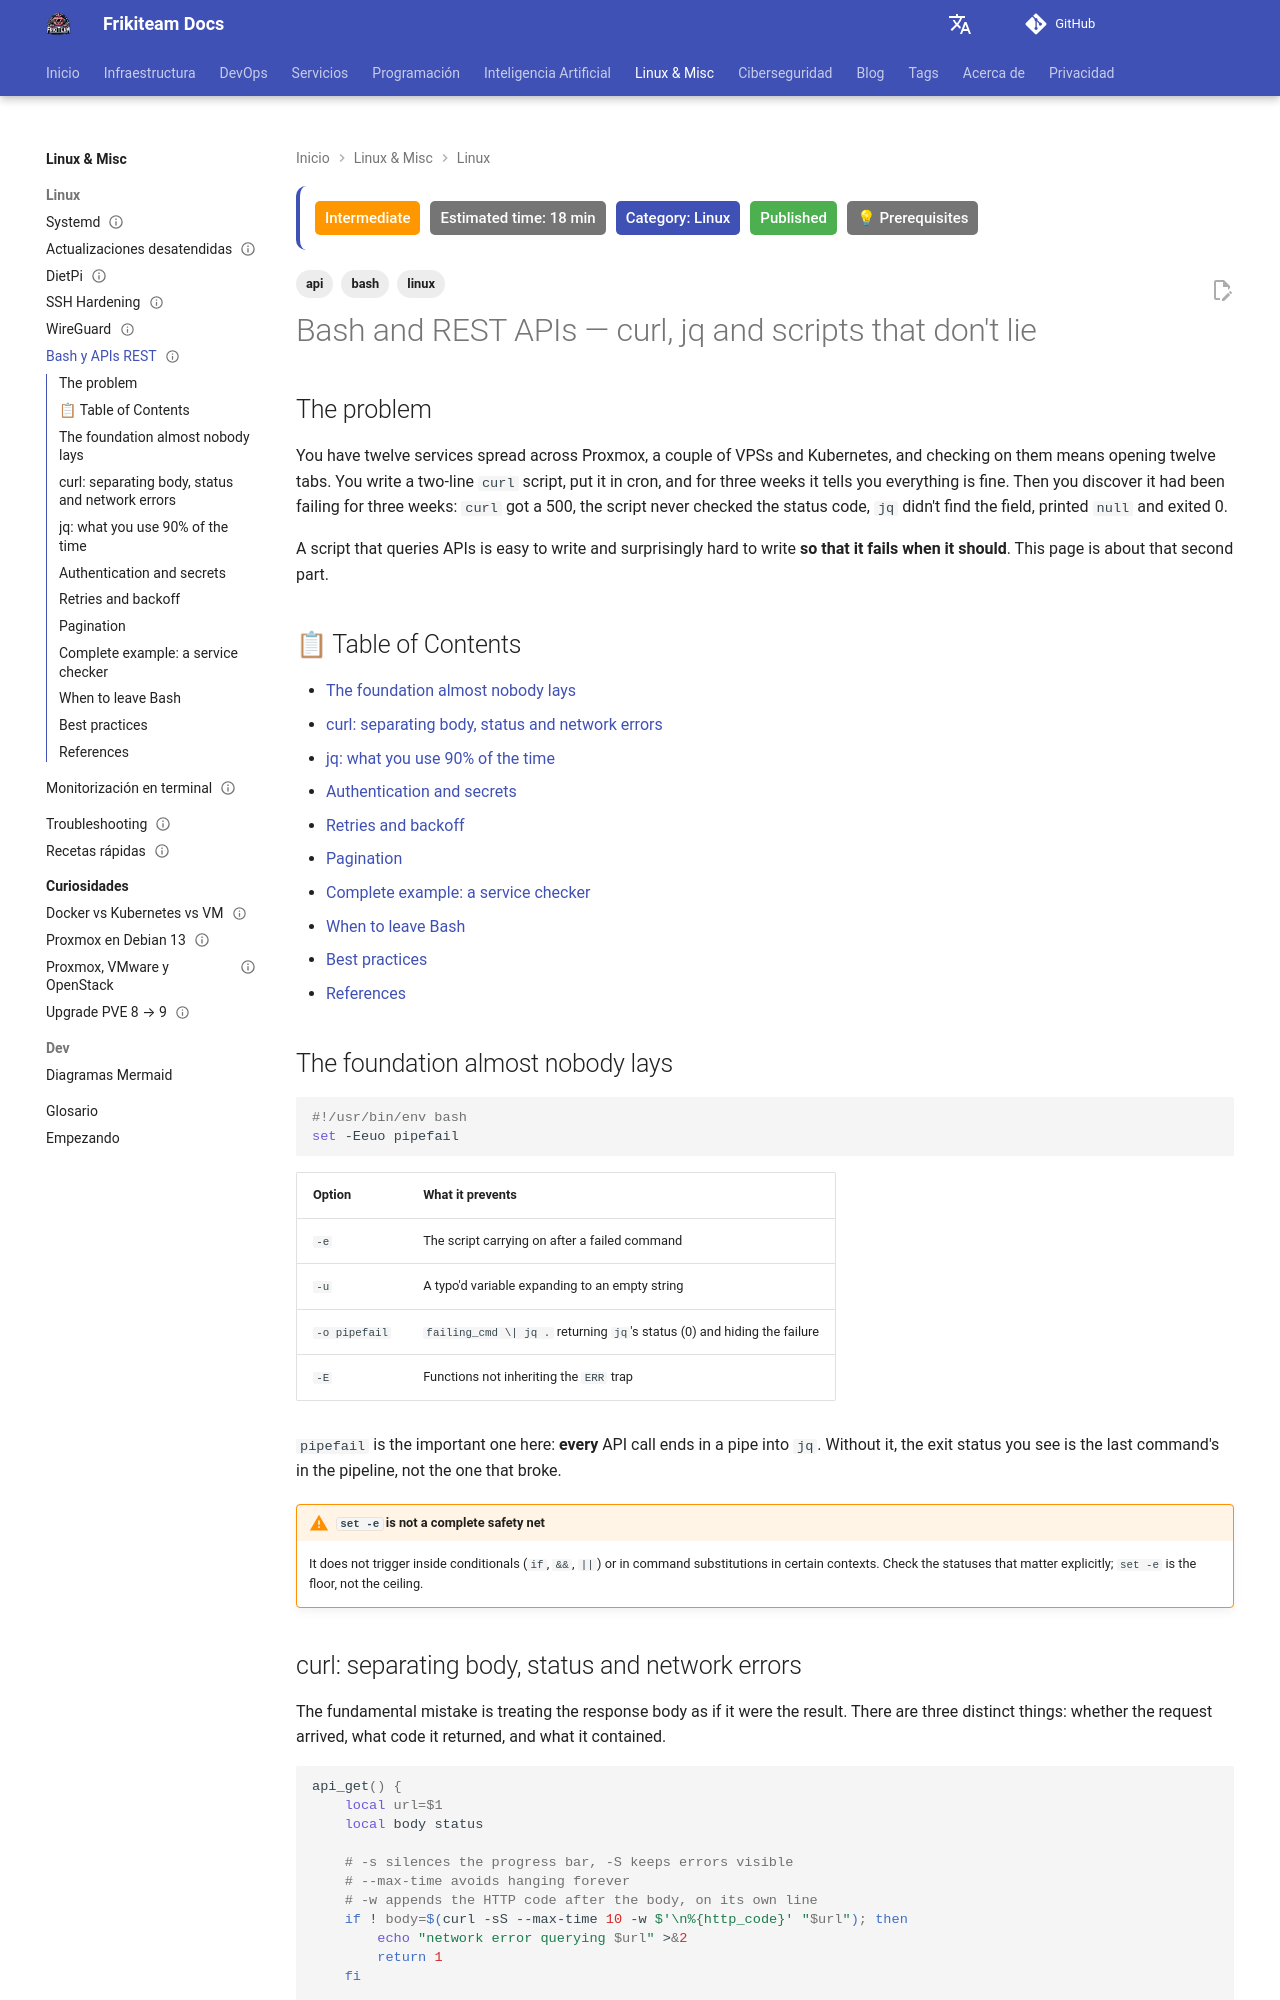

repository: rasty94/Frikiteam-docs · page: en/doc/linux/bash_apis_rest/index.html · generator: mkdocs

---
title: "Bash and REST APIs — curl, jq and scripts that don't lie"
description: "Consuming REST APIs from Bash with curl and jq: real HTTP error handling, pagination, retries with backoff, secrets kept out of the script, and a service checker as a complete example."
keywords: "bash, curl, jq, rest api, scripting, http, retry, backoff, monitoring, shell"
tags: ['linux', 'bash', 'api']
updated: 2026-08-03
difficulty: intermediate
estimated_time: 18 min
category: Linux
status: published
last_reviewed: 2026-11-23
prerequisites:
  - "Basic Bash"
  - "HTTP basics (methods, status codes)"
reviewers: ["@rasty94"]
contributors: ["@rasty94"]
---

# Bash and REST APIs — curl, jq and scripts that don't lie

## The problem

You have twelve services spread across Proxmox, a couple of VPSs and Kubernetes, and checking on them means opening twelve tabs. You write a two-line `curl` script, put it in cron, and for three weeks it tells you everything is fine. Then you discover it had been failing for three weeks: `curl` got a 500, the script never checked the status code, `jq` didn't find the field, printed `null` and exited 0.

A script that queries APIs is easy to write and surprisingly hard to write **so that it fails when it should**. This page is about that second part.

## 📋 Table of Contents

- [The foundation almost nobody lays](#the-foundation-almost-nobody-lays)
- [curl: separating body, status and network errors](#curl-separating-body-status-and-network-errors)
- [jq: what you use 90% of the time](#jq-what-you-use-90-of-the-time)
- [Authentication and secrets](#authentication-and-secrets)
- [Retries and backoff](#retries-and-backoff)
- [Pagination](#pagination)
- [Complete example: a service checker](#complete-example-a-service-checker)
- [When to leave Bash](#when-to-leave-bash)
- [Best practices](#best-practices)
- [References](#references)

## The foundation almost nobody lays

```bash
#!/usr/bin/env bash
set -Eeuo pipefail
```

| Option | What it prevents |
|---|---|
| `-e` | The script carrying on after a failed command |
| `-u` | A typo'd variable expanding to an empty string |
| `-o pipefail` | `failing_cmd \| jq .` returning `jq`'s status (0) and hiding the failure |
| `-E` | Functions not inheriting the `ERR` trap |

`pipefail` is the important one here: **every** API call ends in a pipe into `jq`. Without it, the exit status you see is the last command's in the pipeline, not the one that broke.

!!! warning "`set -e` is not a complete safety net"
    It does not trigger inside conditionals (`if`, `&&`, `||`) or in command substitutions in certain contexts. Check the statuses that matter explicitly; `set -e` is the floor, not the ceiling.
